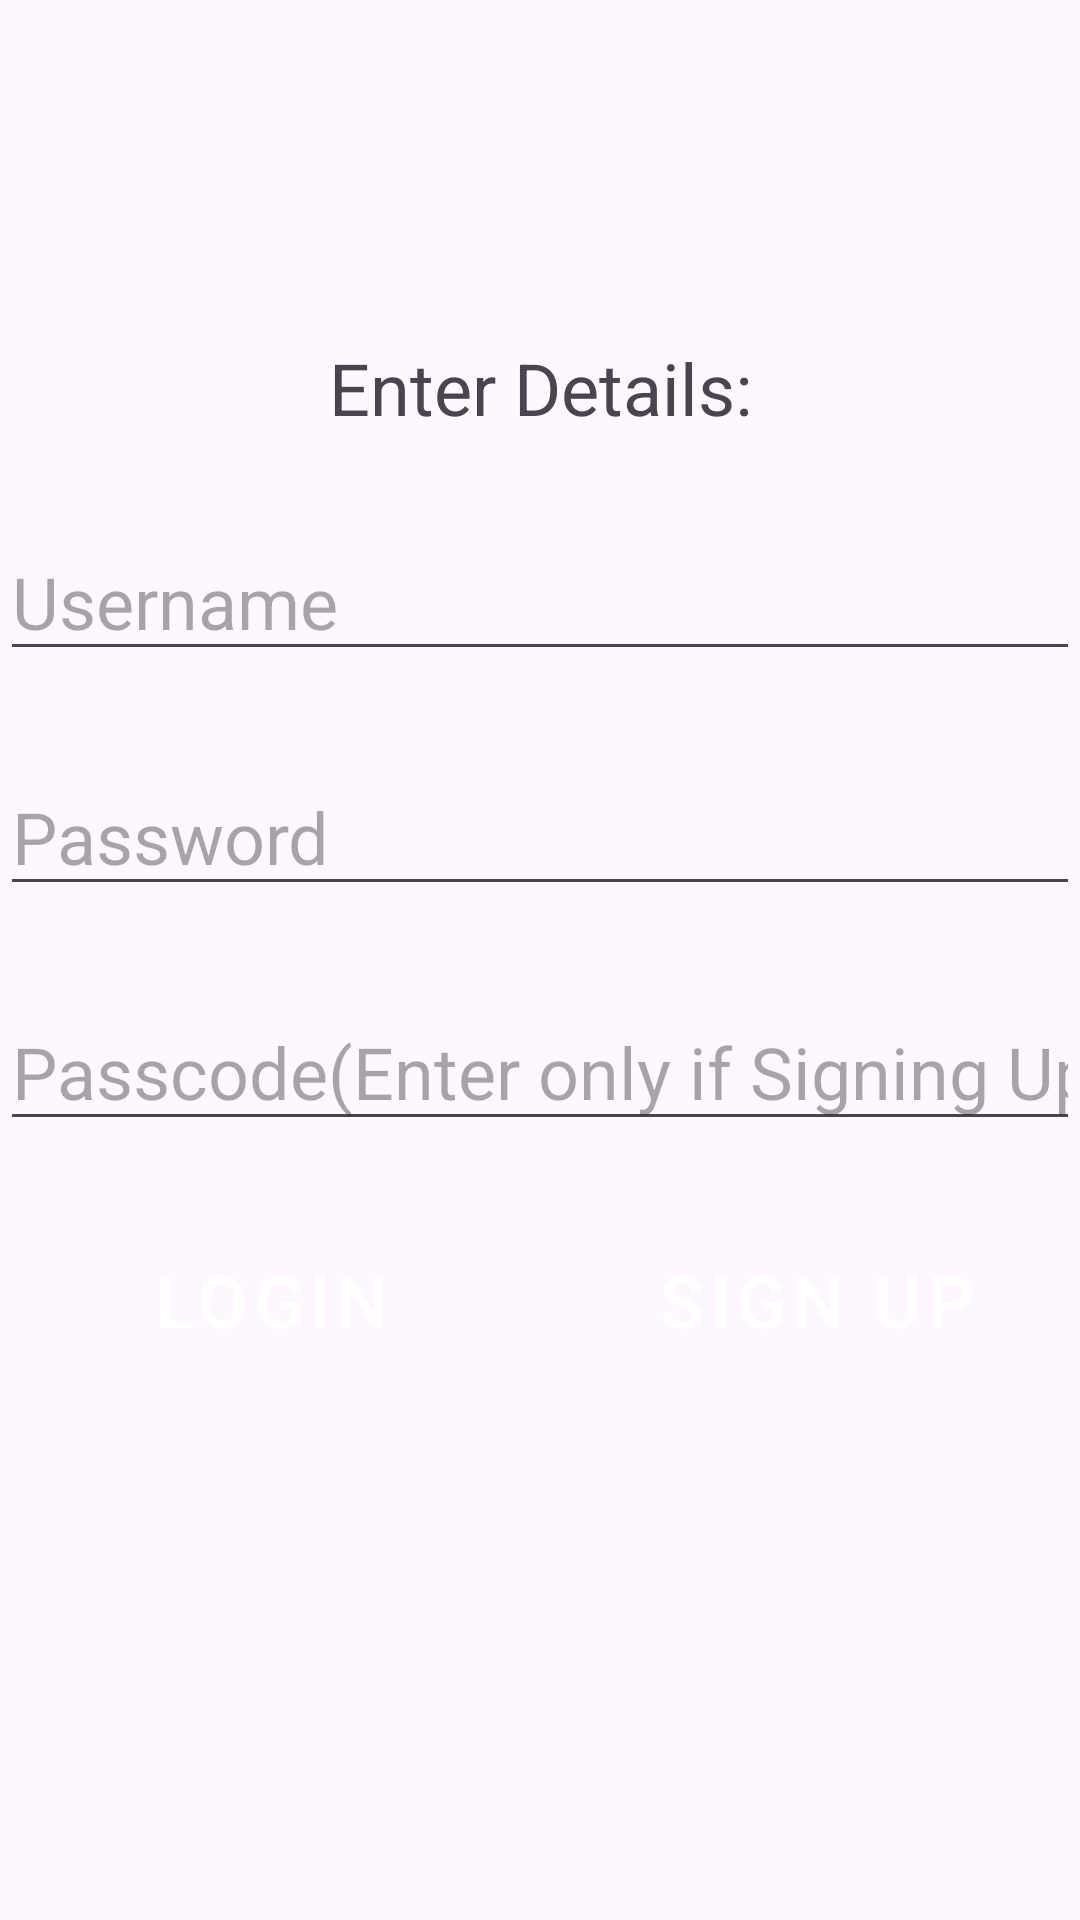

Here is an Android app screen rendered from its layout file. Give the layout XML and the strings, colors and styles it references.
<!-- AndroidManifest.xml: application theme Theme.NammaTulunadu -->
<!-- res/layout/activity_login.xml -->
<?xml version="1.0" encoding="utf-8"?>
<LinearLayout xmlns:android="http://schemas.android.com/apk/res/android"
    xmlns:app="http://schemas.android.com/apk/res-auto"
    xmlns:tools="http://schemas.android.com/tools"
    android:id="@+id/main"
    android:layout_width="match_parent"
    android:layout_height="match_parent"
    android:orientation="vertical"
    tools:context=".LoginActivity">

    <androidx.appcompat.widget.Toolbar
        android:id="@+id/tb"
        android:layout_width="match_parent"
        android:layout_height="wrap_content"
        android:background="@color/orange_red"
        android:minHeight="?attr/actionBarSize"
        android:theme="?attr/actionBarTheme" />

    <Space
        android:layout_width="match_parent"
        android:layout_height="49dp" />

    <TextView
        android:id="@+id/textView7"
        android:layout_width="match_parent"
        android:layout_height="wrap_content"
        android:gravity="center_horizontal"
        android:text="Enter Details:"
        android:textSize="24sp" />

    <Space
        android:layout_width="match_parent"
        android:layout_height="29dp" />

    <EditText
        android:id="@+id/usernameEditText"
        android:layout_width="match_parent"
        android:layout_height="wrap_content"
        android:hint="Username"
        android:inputType="text"
        android:textSize="24sp" />

    <Space
        android:layout_width="match_parent"
        android:layout_height="29dp" />

    <EditText
        android:id="@+id/passwordEditText"
        android:layout_width="match_parent"
        android:layout_height="wrap_content"
        android:hint="Password"
        android:inputType="textPassword"
        android:textSize="24sp" />

    <Space
        android:layout_width="match_parent"
        android:layout_height="29dp" />

    <EditText
        android:id="@+id/passcodeEditText"
        android:layout_width="match_parent"
        android:layout_height="wrap_content"
        android:hint="Passcode(Enter only if Signing Up)"
        android:inputType="textPassword"
        android:textSize="24sp" />

    <Space
        android:layout_width="match_parent"
        android:layout_height="29dp" />

    <LinearLayout
        android:layout_width="wrap_content"
        android:layout_height="wrap_content"
        android:layout_gravity="center_horizontal"
        android:orientation="horizontal">

        <Button
            android:id="@+id/loginButton"
            style="@style/Widget.MyApp.Button"
            android:layout_width="181dp"
            android:layout_height="wrap_content"
            android:text="Login"
            android:textSize="24sp" />

        <Space
            android:layout_width="36dp"
            android:layout_height="match_parent"
            android:layout_weight="1" />

        <Button
            android:id="@+id/signupButton"
            style="@style/Widget.MyApp.Button"
            android:layout_width="175dp"
            android:layout_height="wrap_content"
            android:text="Sign Up"
            android:textSize="24sp" />
    </LinearLayout>
</LinearLayout>
<!-- resources referenced by this layout -->
<resources>
  <style name="Widget.MyApp.Button" parent="Widget.MaterialComponents.Button">
          <item name="backgroundTint">?attr/colorSurface</item>
          <item name="android:textColor">?attr/colorOnPrimary</item>
      </style>
  <style name="Theme.NammaTulunadu" parent="Base.Theme.NammaTulunadu" />
  <style name="Base.Theme.NammaTulunadu" parent="Theme.Material3.DayNight.NoActionBar">
          
          
          <item name="colorSurface">@color/orange_red</item>
  
          
          <item name="buttonStyle">@style/Widget.MyApp.Button</item>
  
          
          <item name="toolbarStyle">@style/Widget.MyApp.Toolbar</item>
      </style>
  <style name="Widget.MyApp.Toolbar" parent="Widget.MaterialComponents.Toolbar">
          <item name="android:background">?attr/colorSurface</item>
          <item name="titleTextColor">?attr/colorOnPrimary</item>
      </style>
</resources>
